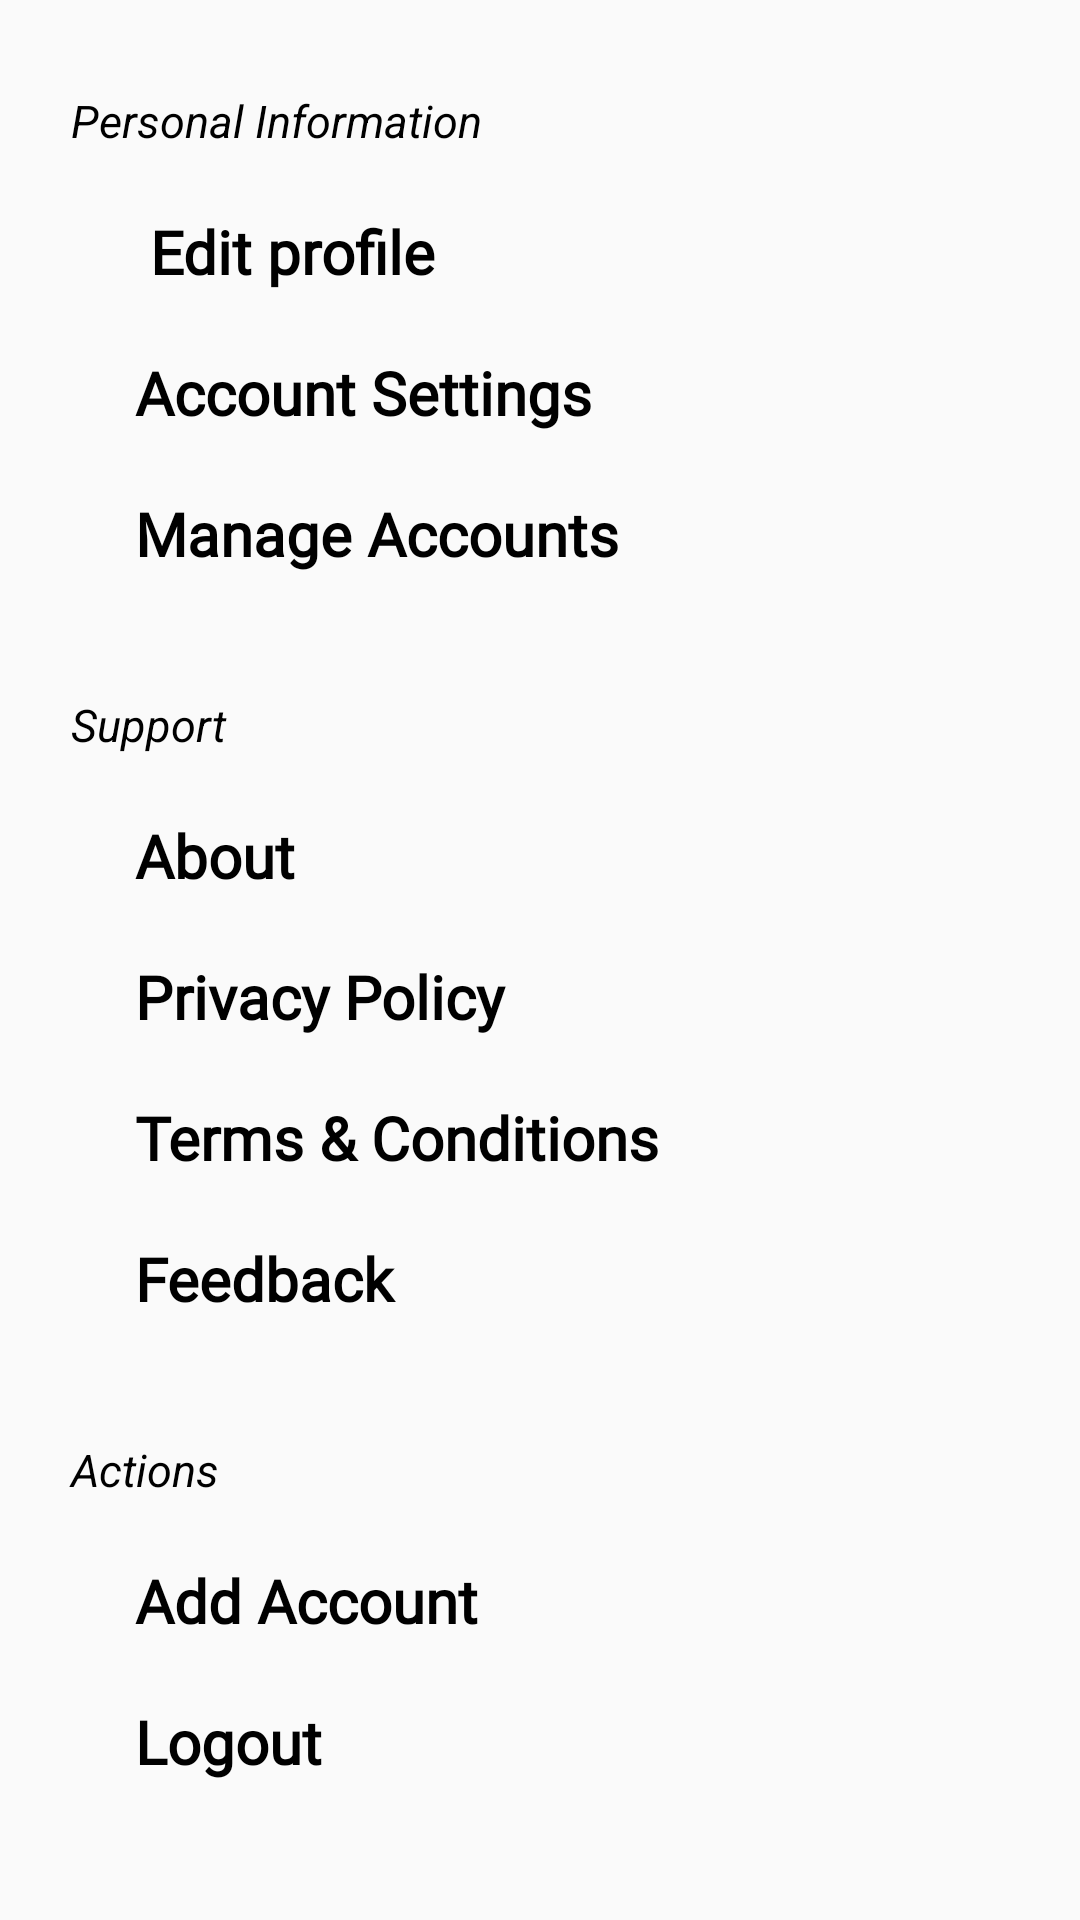

Produce the Android XML layout that renders to this screen, including the resource entries it uses.
<!-- AndroidManifest.xml: application theme Theme.AppCompat -->
<!-- res/layout/activity_settings.xml -->
<?xml version="1.0" encoding="UTF-8"?>
<ScrollView xmlns:android="http://schemas.android.com/apk/res/android"
    xmlns:app="http://schemas.android.com/apk/res-auto"
    xmlns:tools="http://schemas.android.com/tools"
    android:layout_width="match_parent"
    android:background="#FAFAFA"
    android:layout_height="match_parent"

    >

    <androidx.coordinatorlayout.widget.CoordinatorLayout
        android:layout_width="match_parent"
        android:layout_height="match_parent">

        <RelativeLayout
            android:layout_width="match_parent"
            android:layout_height="match_parent"
            android:layout_marginLeft="10dp"
            android:layout_marginTop="20dp"
            android:fontFamily="@font/rubik_medium"
            >


            <TextView
                android:id="@+id/Info"
                android:layout_width="match_parent"
                android:layout_height="wrap_content"
                android:drawableStart="@drawable/ic_baseline_person_24"
                android:padding="10dp"
                android:text=" Personal Information"
                android:textColor="#000000"
                android:textSize="15sp"
                android:textStyle="italic" />

            <TextView
                android:id="@+id/edit_profile"
                android:layout_width="match_parent"
                android:layout_height="wrap_content"
                android:layout_below="@+id/Info"
                android:layout_marginLeft="25dp"
                android:fontFamily="@font/rubik_medium"
                android:padding="10dp"
                android:text=" Edit profile"
                android:textColor="#000000"
                android:textSize="20sp"
                android:textStyle="bold" />


            <TextView
                android:id="@+id/account_settings"
                android:layout_width="match_parent"
                android:layout_height="wrap_content"
                android:layout_below="@+id/edit_profile"
                android:layout_marginLeft="25dp"
                android:fontFamily="@font/rubik_medium"
                android:padding="10dp"
                android:text="Account Settings"
                android:textColor="#000000"
                android:textSize="20sp"
                android:textStyle="bold" />

            <TextView
                android:id="@+id/manage_account"
                android:layout_width="match_parent"
                android:layout_height="wrap_content"
                android:layout_below="@+id/account_settings"
                android:layout_marginLeft="25dp"
                android:fontFamily="@font/rubik_medium"
                android:padding="10dp"
                android:text="Manage Accounts"
                android:textColor="#000000"
                android:textSize="20sp"
                android:textStyle="bold" />


            <TextView
                android:id="@+id/support"
                android:layout_width="match_parent"
                android:layout_height="wrap_content"
                android:layout_below="@+id/manage_account"
                android:layout_marginTop="20dp"
                android:padding="10dp"
                android:text=" Support"
                android:textColor="#000000"
                android:textSize="15sp"
                android:textStyle="italic" />

            <TextView
                android:id="@+id/About"
                android:layout_width="match_parent"
                android:layout_height="wrap_content"
                android:layout_below="@+id/support"
                android:layout_marginLeft="25dp"
                android:fontFamily="@font/rubik_medium"
                android:padding="10dp"
                android:text="About"
                android:textColor="#000000"
                android:textSize="20sp"
                android:textStyle="bold"/>

            <TextView
                android:id="@+id/privacypolicy"
                android:layout_width="match_parent"
                android:layout_height="wrap_content"
                android:layout_below="@+id/About"
                android:layout_marginLeft="25dp"
                android:fontFamily="@font/rubik_medium"
                android:padding="10dp"
                android:text="Privacy Policy"
                android:textColor="#000000"
                android:textSize="20sp"
                android:textStyle="bold"/>

            <TextView
                android:id="@+id/terms"
                android:layout_width="match_parent"
                android:layout_height="wrap_content"
                android:layout_below="@+id/privacypolicy"
                android:layout_marginLeft="25dp"
                android:fontFamily="@font/rubik_medium"
                android:padding="10dp"
                android:text="Terms &amp; Conditions"
                android:textColor="#000000"
                android:textSize="20sp"
                android:textStyle="bold"/>

            <TextView
                android:id="@+id/feedback"
                android:layout_width="match_parent"
                android:layout_height="wrap_content"
                android:layout_below="@+id/terms"
                android:layout_marginLeft="25dp"
                android:fontFamily="@font/rubik_medium"
                android:padding="10dp"
                android:text="Feedback"
                android:textColor="#000000"
                android:textSize="20sp"
                android:textStyle="bold"/>


            <TextView
                android:id="@+id/action"
                android:layout_width="match_parent"
                android:layout_height="wrap_content"
                android:layout_below="@+id/feedback"
                android:layout_marginTop="20dp"
                android:padding="10dp"
                android:text=" Actions"
                android:textColor="#000000"
                android:textSize="15sp"
                android:textStyle="italic" />

            <TextView
                android:id="@+id/addaccount"
                android:layout_width="match_parent"
                android:layout_height="wrap_content"
                android:layout_below="@+id/action"
                android:layout_marginLeft="25dp"
                android:fontFamily="@font/rubik_medium"
                android:padding="10dp"
                android:text="Add Account"
                android:textColor="#000000"
                android:textSize="20sp"
                android:textStyle="bold" />

            <TextView
                android:id="@+id/logout"
                android:layout_width="match_parent"
                android:layout_height="wrap_content"
                android:layout_below="@+id/addaccount"
                android:layout_marginLeft="25dp"
                android:fontFamily="@font/rubik_medium"
                android:padding="10dp"
                android:text="Logout"
                android:textColor="#000000"
                android:textSize="20sp"
                android:textStyle="bold" />




        </RelativeLayout>


    </androidx.coordinatorlayout.widget.CoordinatorLayout>

</ScrollView>
<!-- resources referenced by this layout -->
<resources>
  <style name="Theme.AppCompat" parent="Theme.MaterialComponents.DayNight.DarkActionBar">
          
          <item name="colorPrimary">#CDDC39</item>
          <item name="colorPrimaryVariant">#CDDC39</item>
          <item name="colorOnPrimary">@color/white</item>
          
          <item name="colorSecondary">@color/teal_200</item>
          <item name="colorSecondaryVariant">@color/teal_700</item>
          <item name="colorOnSecondary">@color/black</item>
          
          <item name="android:statusBarColor" tools:targetApi="l">?attr/colorPrimaryVariant</item>
          
      </style>
  <color name="white">#FFFFFFFF</color>
  <color name="teal_200">#FF03DAC5</color>
  <color name="teal_700">#FF018786</color>
  <color name="black">#FF000000</color>
</resources>
